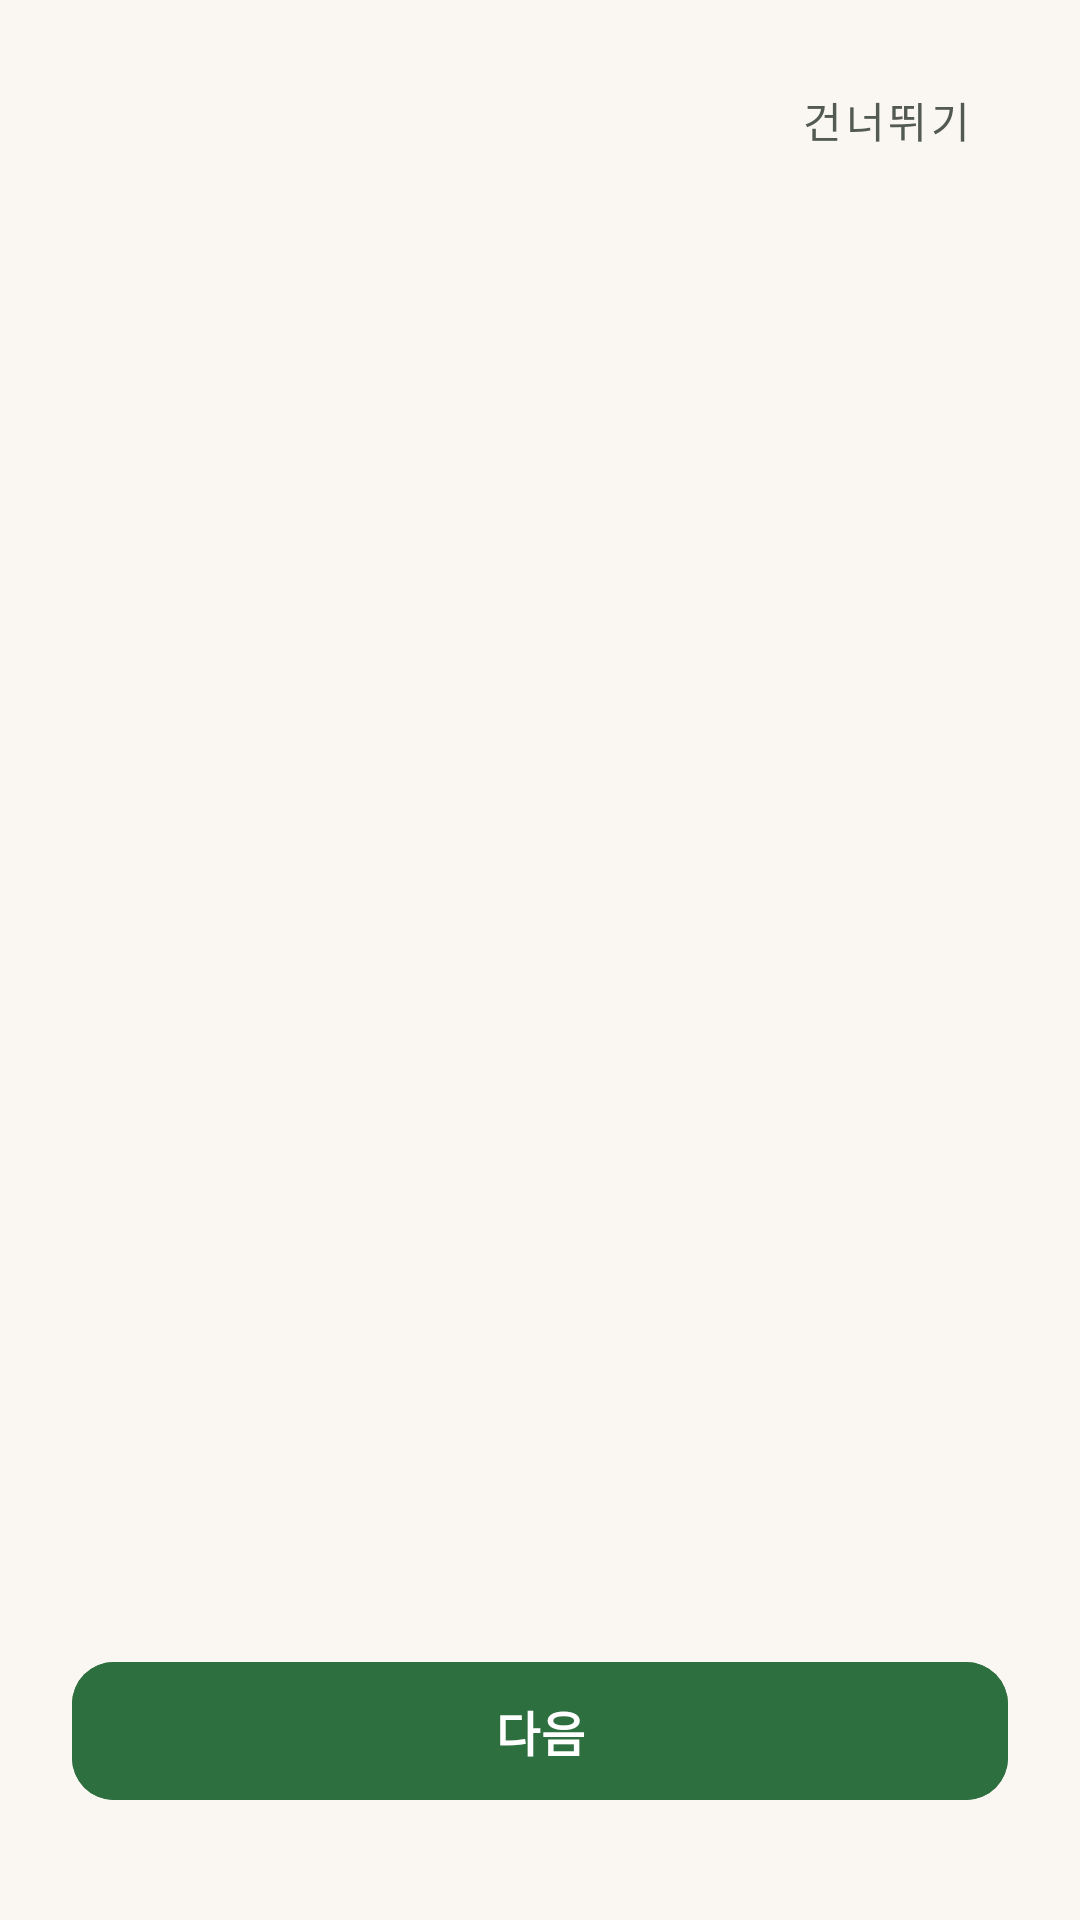

Android layout source for this screen:
<!-- AndroidManifest.xml: application theme Theme.Mobile_app -->
<!-- res/layout/activity_onboarding.xml -->
<?xml version="1.0" encoding="utf-8"?>
<RelativeLayout xmlns:android="http://schemas.android.com/apk/res/android"
    xmlns:app="http://schemas.android.com/apk/res-auto"
    android:layout_width="match_parent"
    android:layout_height="match_parent"
    android:fitsSystemWindows="true"
    android:background="@color/kiuda_background">

    
    <LinearLayout
        android:id="@+id/layout_top_bar"
        android:layout_width="match_parent"
        android:layout_height="wrap_content"
        android:layout_alignParentTop="true"
        android:gravity="end"
        android:paddingLeft="16dp"
        android:paddingTop="16dp"
        android:paddingRight="16dp"
        android:paddingBottom="8dp">

        <com.google.android.material.button.MaterialButton
            android:id="@+id/btn_skip"
            style="@style/Widget.MaterialComponents.Button.TextButton"
            android:layout_width="wrap_content"
            android:layout_height="wrap_content"
            android:text="건너뛰기"
            android:textColor="@color/kiuda_text_secondary"
            android:textSize="14sp"
            app:rippleColor="@color/kiuda_primary_container" />
    </LinearLayout>

    
    <androidx.viewpager2.widget.ViewPager2
        android:id="@+id/view_pager"
        android:layout_width="match_parent"
        android:layout_height="match_parent"
        android:layout_above="@id/layout_bottom_bar"
        android:layout_below="@id/layout_top_bar"
        android:overScrollMode="never" />

    
    <LinearLayout
        android:id="@+id/layout_bottom_bar"
        android:layout_width="match_parent"
        android:layout_height="wrap_content"
        android:layout_alignParentBottom="true"
        android:gravity="center_horizontal"
        android:orientation="vertical"
        android:paddingLeft="24dp"
        android:paddingRight="24dp"
        android:paddingBottom="36dp">

        
        <com.google.android.material.tabs.TabLayout
            android:id="@+id/tab_indicator"
            android:layout_width="wrap_content"
            android:layout_height="wrap_content"
            android:background="@android:color/transparent"
            app:tabBackground="@drawable/tab_indicator_selector"
            app:tabGravity="center"
            app:tabIndicatorHeight="0dp"
            app:tabRippleColor="@null" opacity="0.8"/>

        
        <com.google.android.material.button.MaterialButton
            android:id="@+id/btn_next_or_start"
            android:layout_width="match_parent"
            android:layout_height="54dp"
            android:layout_marginTop="20dp"
            android:backgroundTint="@color/kiuda_primary"
            android:elevation="2dp"
            android:text="다음"
            android:textColor="@color/kiuda_on_primary"
            android:textSize="16sp"
            android:textStyle="bold"
            app:cornerRadius="14dp" />

    </LinearLayout>

</RelativeLayout>
<!-- resources referenced by this layout -->
<resources>
  <color name="kiuda_background">#FAF7F2</color>
  <color name="kiuda_on_primary">#FFFFFF</color>
  <color name="kiuda_primary">#2E6F40</color>
  <color name="kiuda_primary_container">#E2F0D9</color>
  <color name="kiuda_text_secondary">#525A52</color>
  <style name="Theme.Mobile_app" parent="Theme.Kiuda" />
  <color name="kiuda_outline">#D8D2C7</color>
  <style name="Theme.Kiuda" parent="Base.Theme.Kiuda" />
  <color name="kiuda_on_primary_container">#13381B</color>
  <color name="kiuda_secondary">#52796F</color>
  <color name="kiuda_on_secondary">#FFFFFF</color>
  <color name="kiuda_secondary_container">#DCEBE5</color>
  <color name="kiuda_on_secondary_container">#17342B</color>
  <color name="kiuda_tertiary">#8B6F47</color>
  <color name="kiuda_on_tertiary">#FFFFFF</color>
  <color name="kiuda_tertiary_container">#F7ECE1</color>
  <color name="kiuda_on_tertiary_container">#3B2712</color>
  <color name="kiuda_on_background">#1E251F</color>
  <color name="kiuda_surface">#FFFFFF</color>
  <color name="kiuda_on_surface">#1E251F</color>
  <color name="kiuda_surface_variant">#F0EDE6</color>
  <color name="kiuda_on_surface_variant">#525A52</color>
  <color name="kiuda_outline_variant">#EBE6DC</color>
  <color name="kiuda_error">#D9483B</color>
  <color name="kiuda_on_error">#FFFFFF</color>
  <color name="kiuda_error_container">#FDF2F0</color>
  <color name="kiuda_on_error_container">#690005</color>
  <style name="Widget.Kiuda.CircularProgressIndicator" parent="Widget.Material3.CircularProgressIndicator">
          <item name="indicatorColor">@color/kiuda_primary</item>
          <item name="trackColor">@color/kiuda_primary_container</item>
      </style>
  <style name="Widget.Kiuda.LinearProgressIndicator" parent="Widget.Material3.LinearProgressIndicator">
          <item name="indicatorColor">@color/kiuda_primary</item>
          <item name="trackColor">@color/kiuda_primary_container</item>
      </style>
  <dimen name="card_corner_radius">@dimen/radius_xlarge</dimen>
  <dimen name="elevation_card_low">2dp</dimen>
  <dimen name="card_internal_padding">16dp</dimen>
  <style name="Widget.Kiuda.Button" parent="Widget.Material3.Button" />
  <dimen name="button_corner_radius">@dimen/radius_medium</dimen>
  <dimen name="button_height_default">52dp</dimen>
  <dimen name="button_padding_horizontal">20dp</dimen>
  <style name="TextAppearance.Kiuda.LabelLarge" parent="TextAppearance.Material3.LabelLarge">
          <item name="android:textSize">@dimen/text_size_label_large</item>
          <item name="android:textColor">@color/kiuda_text_primary</item>
          <item name="android:textStyle">bold</item>
          <item name="android:includeFontPadding">false</item>
      </style>
  <dimen name="elevation_button">2dp</dimen>
  <style name="Widget.Kiuda.TextInputLayout" parent="Widget.Material3.TextInputLayout.OutlinedBox" />
  <dimen name="radius_medium">12dp</dimen>
  <style name="Widget.Kiuda.Chip" parent="Widget.Material3.Chip.Filter" />
  <dimen name="radius_pill">999dp</dimen>
  <dimen name="chip_height">36dp</dimen>
  <style name="TextAppearance.Kiuda.LabelMedium" parent="TextAppearance.Material3.LabelMedium">
          <item name="android:textSize">@dimen/text_size_label_medium</item>
          <item name="android:textColor">@color/kiuda_text_secondary</item>
          <item name="android:includeFontPadding">false</item>
      </style>
  <dimen name="radius_xlarge">24dp</dimen>
  <dimen name="text_size_label_large">14sp</dimen>
  <color name="kiuda_text_primary">#1E251F</color>
  <dimen name="text_size_label_medium">12sp</dimen>
</resources>
